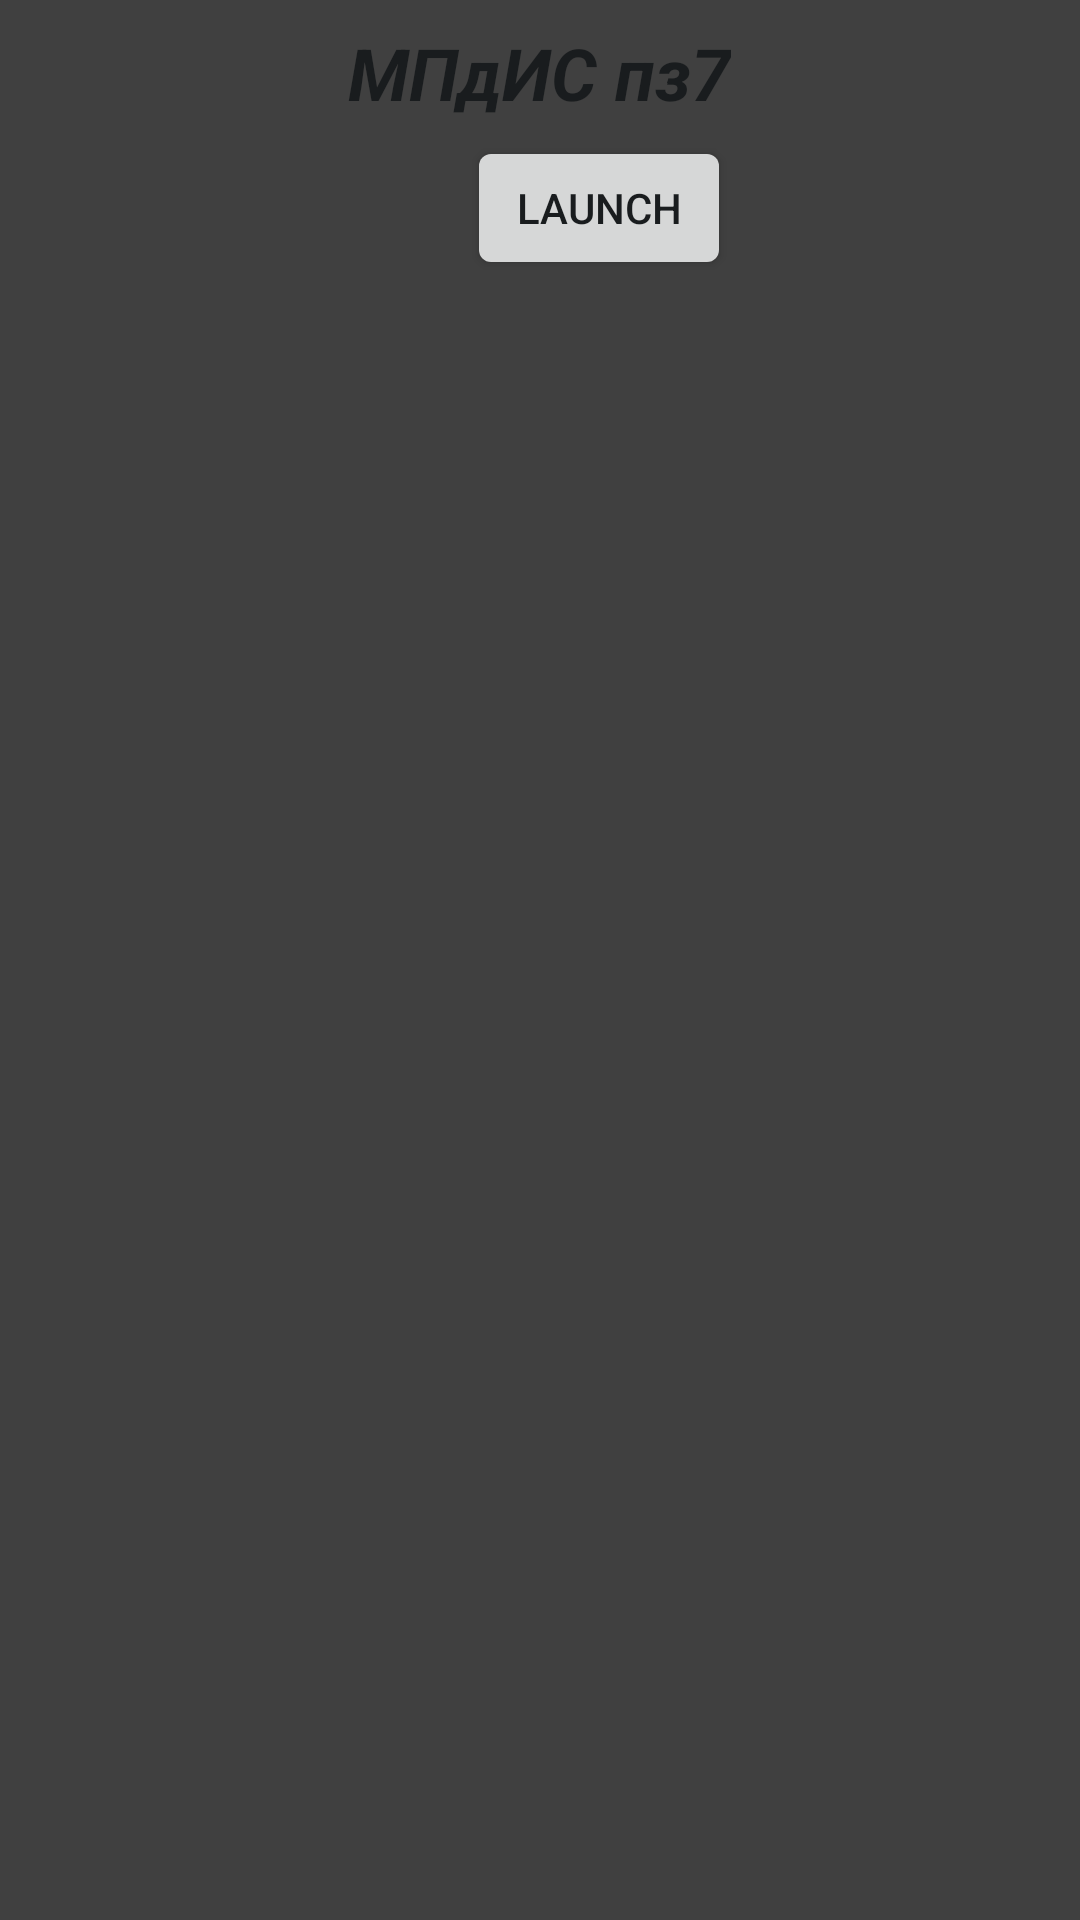

Android layout source for this screen:
<!-- AndroidManifest.xml: application theme Theme.MAfIS_7 -->
<!-- res/layout/widget.xml -->
<RelativeLayout xmlns:android="http://schemas.android.com/apk/res/android"
    style="@style/Widget.MAfIS_7.AppWidget.Container"
    android:layout_width="wrap_content"
    android:layout_height="wrap_content"
    android:layout_gravity="center"
    android:background="#404040"
    android:theme="@style/Theme.MAfIS_7.AppWidgetContainer">

    <TextView
        android:id="@+id/appwidget_text"
        style="@style/Widget.MAfIS_7.AppWidget.InnerView"
        android:layout_width="wrap_content"
        android:layout_height="wrap_content"
        android:layout_centerHorizontal="true"
        android:layout_marginStart="8dp"
        android:layout_marginTop="8dp"
        android:layout_marginEnd="8dp"
        android:background="#00FFFFFF"
        android:contentDescription="@string/appwidget_text"
        android:text="@string/appwidget_text"
        android:textSize="24sp"
        android:textStyle="bold|italic" />

    <Button
        android:id="@+id/button"
        android:layout_width="wrap_content"
        android:layout_height="wrap_content"
        android:layout_below="@+id/appwidget_text"
        android:layout_alignEnd="@+id/appwidget_text"
        android:layout_marginTop="5dp"
        android:text="@string/button_launch" />
</RelativeLayout>
<!-- resources referenced by this layout -->
<resources>
  <string name="appwidget_text">МПдИС пз7</string>
  <string name="button_launch">Launch</string>
  <style name="Theme.MAfIS_7.AppWidgetContainer" parent="Theme.MAfIS_7.AppWidgetContainerParent" />
  <style name="Widget.MAfIS_7.AppWidget.Container" parent="android:Widget">
          <item name="android:id">@android:id/background</item>
          <item name="android:background">?android:attr/colorBackground</item>
      </style>
  <style name="Widget.MAfIS_7.AppWidget.InnerView" parent="android:Widget">
          <item name="android:background">?android:attr/colorBackground</item>
          <item name="android:textColor">?android:attr/textColorPrimary</item>
      </style>
  <style name="Theme.MAfIS_7" parent="Theme.MaterialComponents.DayNight.DarkActionBar">
          
          <item name="colorPrimary">@color/purple_500</item>
          <item name="colorPrimaryVariant">@color/purple_700</item>
          <item name="colorOnPrimary">@color/white</item>
          
          <item name="colorSecondary">@color/teal_200</item>
          <item name="colorSecondaryVariant">@color/teal_700</item>
          <item name="colorOnSecondary">@color/black</item>
          
          <item name="android:statusBarColor" tools:targetApi="l">?attr/colorPrimaryVariant</item>
          
      </style>
  <style name="Theme.MAfIS_7.AppWidgetContainerParent" parent="@android:style/Theme.DeviceDefault">
          <item name="appWidgetRadius">8dp</item>
          <item name="appWidgetPadding">4dp</item>
          <item name="appWidgetInnerRadius">4dp</item>
      </style>
  <!-- not gathered from this repository: default colours our renderer supplied (Android Studio template values) -->
  <color name="purple_500">#FF6200EE</color>
  <color name="purple_700">#FF3700B3</color>
  <color name="teal_200">#FF03DAC5</color>
  <color name="teal_700">#FF018786</color>
  <color name="black">#FF000000</color>
  <color name="white">#FFFFFFFF</color>
</resources>
